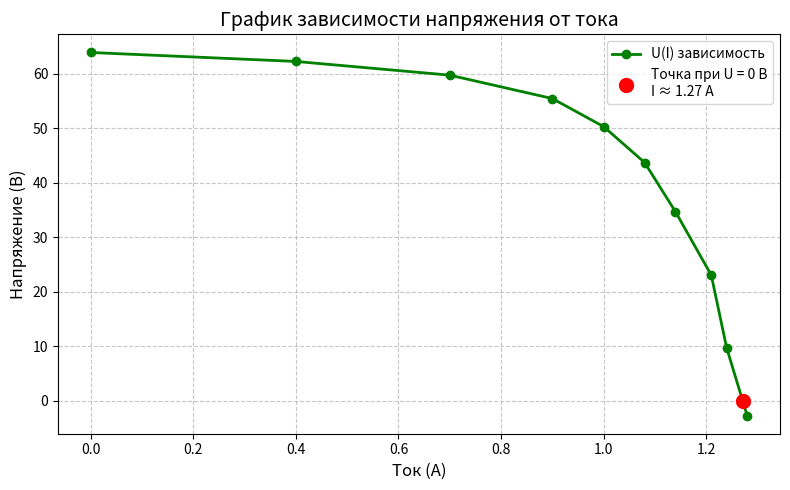

This chart was generated by the following Python code:
import matplotlib.pyplot as plt

# Данные
voltage = [63.947, 62.301, 59.785, 55.49, 50.347, 43.739, 34.736, 23.062, 9.707, -2.71]
current = [0, 0.4, 0.7, 0.9, 1, 1.08, 1.14, 1.21, 1.24, 1.28]

# Цель: найти точку, где напряжение = 45 В
v_target = 0

# Интерполяция для нахождения тока при напряжении 45 В
for i in range(len(voltage)-1):
    if (voltage[i] <= v_target <= voltage[i+1]) or (voltage[i+1] <= v_target <= voltage[i]):
        v1, v2 = voltage[i], voltage[i+1]
        i1, i2 = current[i], current[i+1]
        # Линейная интерполяция по напряжению, чтобы найти ток
        i_target = i1 + (i2 - i1) * (v_target - v1) / (v2 - v1)
        break

# Построение графика: напряжение (Y) от тока (X)
plt.figure(figsize=(8, 5))
plt.plot(current, voltage, 'o-', label='U(I) зависимость', color='green', linewidth=2, markersize=6)
plt.scatter([i_target], [v_target], color='red', s=100, zorder=5,
            label=f'Точка при U = {v_target} В\nI ≈ {i_target:.2f} А')

# Оформление
plt.title('График зависимости напряжения от тока', fontsize=14)
plt.xlabel('Ток (А)', fontsize=12)
plt.ylabel('Напряжение (В)', fontsize=12)
plt.grid(True, linestyle='--', alpha=0.7)
plt.legend(fontsize=10)
plt.tight_layout()

plt.show()
